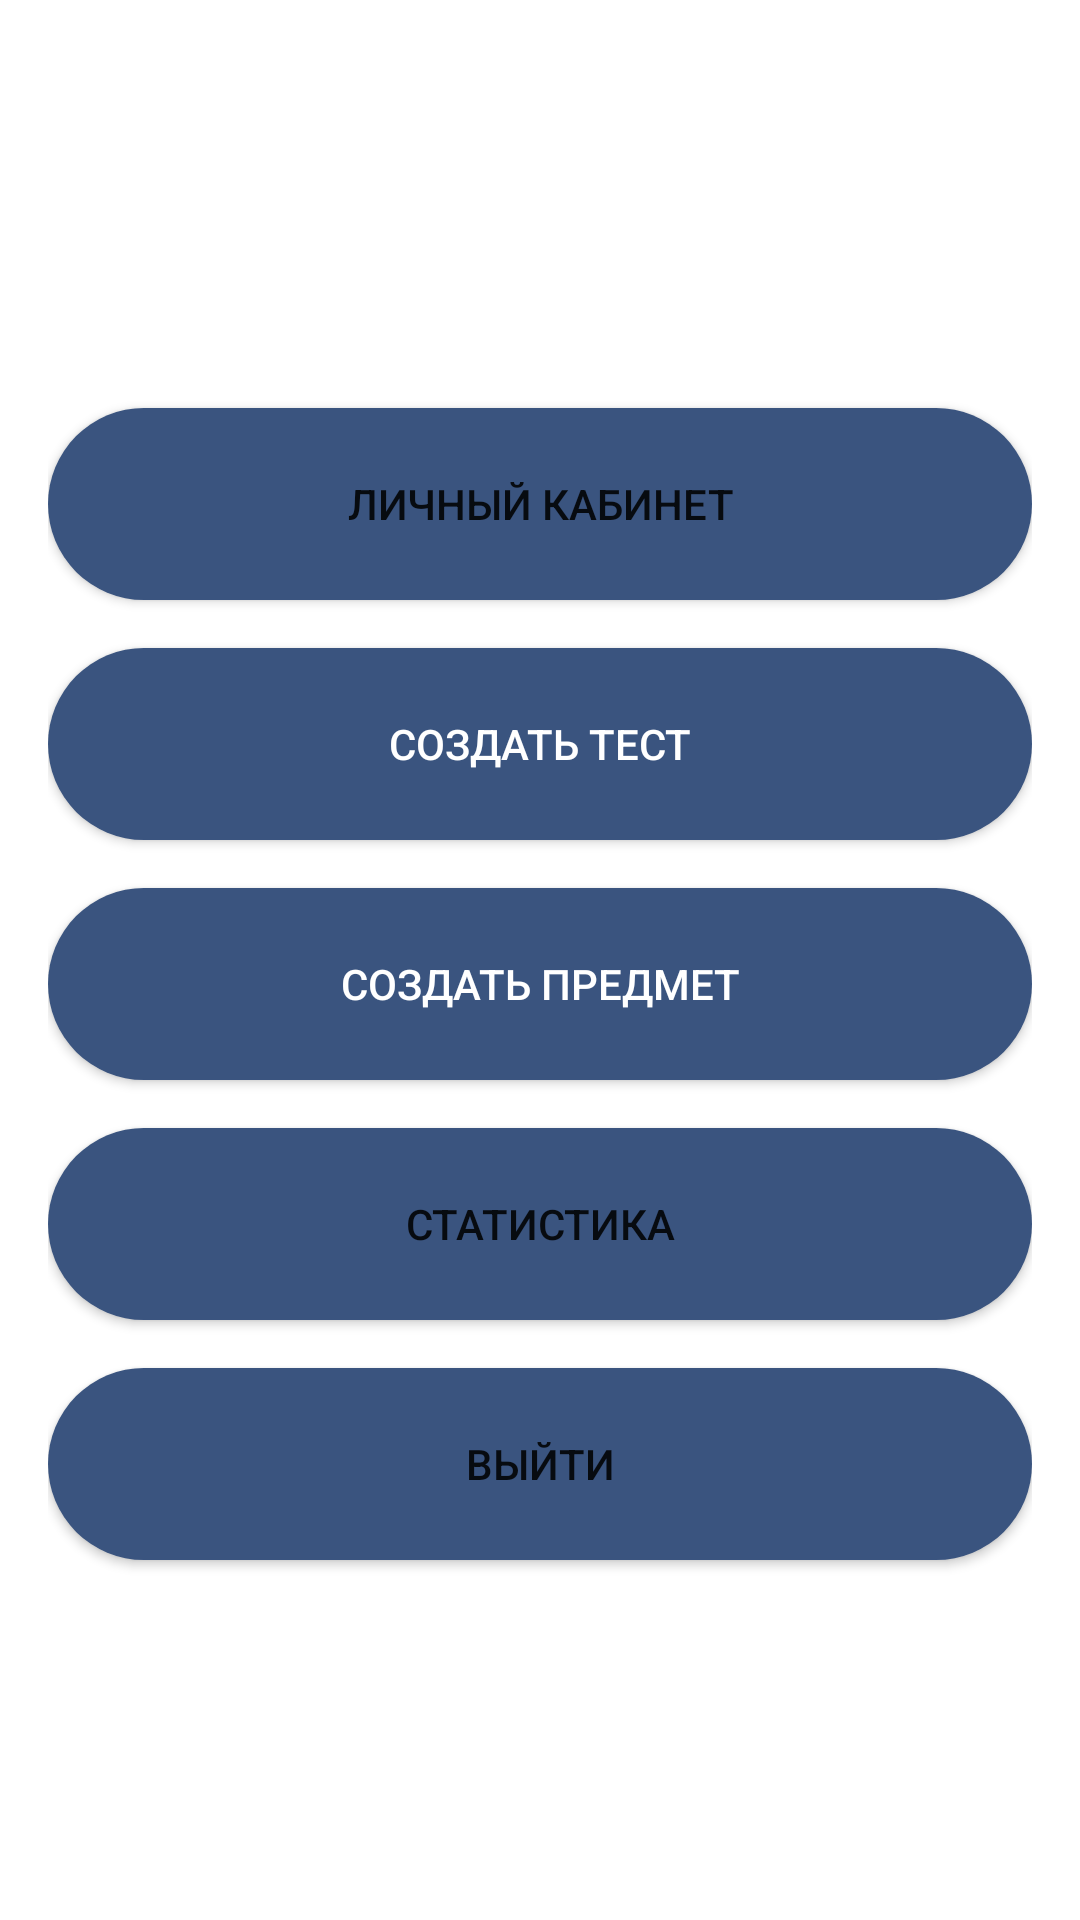

Here is an Android app screen rendered from its layout file. Give the layout XML and the strings, colors and styles it references.
<!-- AndroidManifest.xml: application theme Theme.TeachIO -->
<!-- res/layout/activity_teacher.xml -->
<RelativeLayout xmlns:android="http://schemas.android.com/apk/res/android"
    android:layout_width="match_parent"
    android:layout_height="match_parent"
    xmlns:app="http://schemas.android.com/apk/res-auto"
    android:padding="0dp">


   <RelativeLayout
   android:gravity="center"
    android:padding="16dp"
    android:layout_width="match_parent"
    android:layout_height="match_parent">
    
    <Button
        android:id="@+id/btnCabinet"
        android:layout_width="match_parent"
        android:layout_height="64dp"
        android:layout_marginTop="16dp"
       android:background="@drawable/rounded_button"
        android:text="Личный кабинет" />

    
    <Button
        android:id="@+id/btnCreateTest"
        android:layout_width="match_parent"
        android:layout_height="64dp"
        android:background="@drawable/rounded_button"
        android:layout_below="@id/btnCabinet"
        android:layout_marginTop="16dp"
        android:text="Создать тест"
        android:textColor="#FFFFFF" />

    <Button
        android:id="@+id/btnCreateSubject"
        android:layout_width="match_parent"
        android:layout_height="64dp"
        android:background="@drawable/rounded_button"
        android:layout_below="@id/btnCreateTest"
        android:layout_marginTop="16dp"
        android:text="Создать предмет"
        android:textColor="#FFFFFF" />

    <Button
        android:id="@+id/btnStatistics"
        android:layout_width="match_parent"
        android:layout_height="64dp"
        android:background="@drawable/rounded_button"
        android:layout_below="@id/btnCreateSubject"
        android:layout_marginTop="16dp"
        android:text="Статистика"
        android:onClick="openStatisticsActivity"/>

    
    <Button
        android:id="@+id/btnLogout"
        android:layout_width="match_parent"
        android:layout_height="64dp"
        android:background="@drawable/rounded_button"
        android:layout_below="@id/btnStatistics"
        android:layout_marginTop="16dp"
        android:text="Выйти" />

    

</RelativeLayout>
</RelativeLayout>
<!-- resources referenced by this layout -->
<resources>
  <!-- drawable rounded_button (drawable) -->
  <shape xmlns:android="http://schemas.android.com/apk/res/android"
      android:shape="rectangle">
      <corners android:radius="36dp"/>
      <solid android:color="@color/blue" />
  
  </shape>
  <style name="Theme.TeachIO" parent="Theme.MaterialComponents.Light.DarkActionBar">
          
          <item name="colorPrimary">@color/blue</item>
          <item name="colorPrimaryVariant">@color/blue</item>
          <item name="colorOnPrimary">@color/white</item>
          
          <item name="colorSecondary">@color/teal_200</item>
          <item name="colorSecondaryVariant">@color/teal_700</item>
          <item name="colorOnSecondary">@color/blue</item>
          
          <item name="android:statusBarColor">?attr/colorPrimaryVariant</item>
          
      </style>
  <color name="blue">#3a547f</color>
  <color name="white">#FFFFFFFF</color>
  <color name="teal_200">#FF03DAC5</color>
  <color name="teal_700">#FF018786</color>
</resources>
